Run: headless pygame with SDL's dummy video driver; simulated clock (each Clock.tick advances the game by its frame time, no real sleeping); random seed 0; keys injected as events and as key.get_pressed() state; no mouse input.
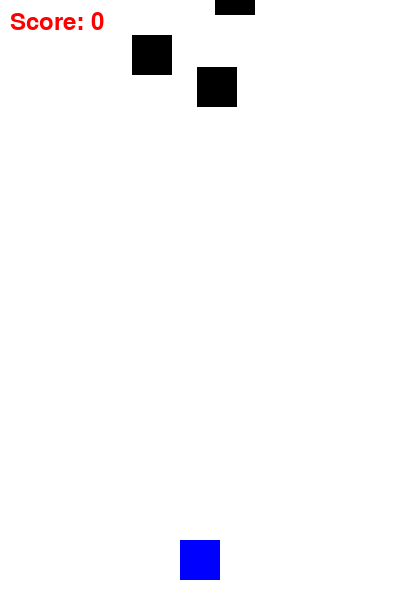
Frame 1 of 4 · flips 1–60 · no input
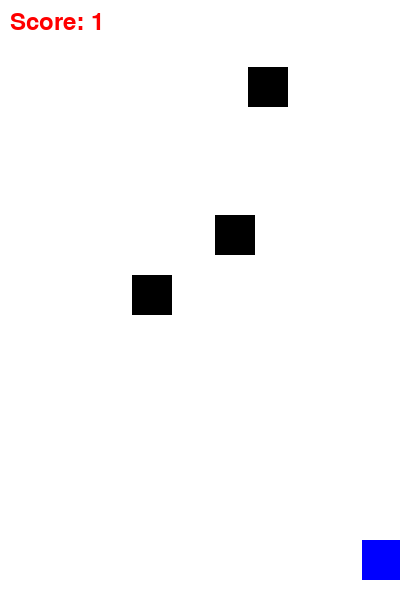
Frame 2 of 4 · flips 61–180 · tapped SPACE, RETURN · held RIGHT (→), D
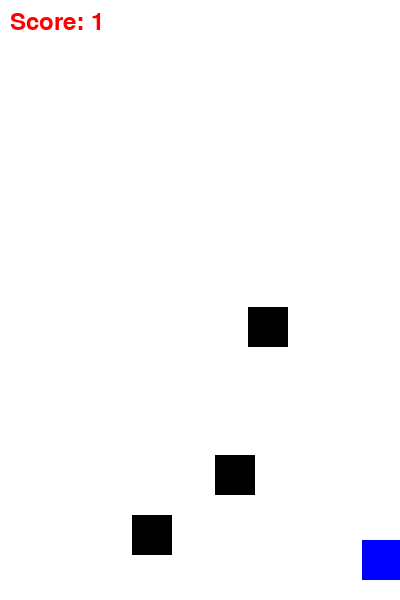
Frame 3 of 4 · flips 181–300 · held DOWN (↓), S
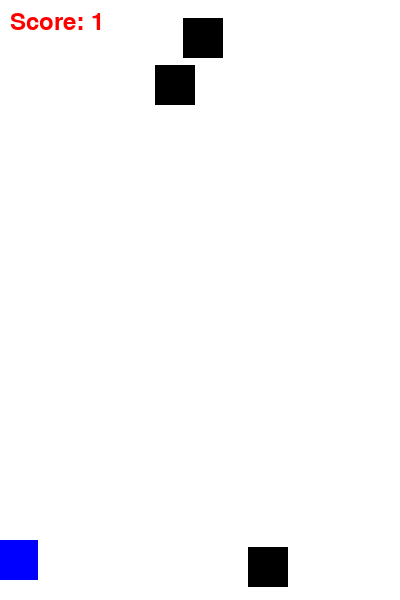
Frame 4 of 4 · flips 301–420 · held LEFT (←), A, UP (↑), W

The pygame program that drew these frames:

import pygame
import sys
import random

pygame.init()
WIDTH, HEIGHT = 400, 600
screen = pygame.display.set_mode((WIDTH, HEIGHT))
pygame.display.set_caption("Shooter Game")

WHITE = (255, 255, 255)
BLACK = (0, 0, 0)
BLUE = (0, 0, 255)
RED = (255, 0, 0)

player_x = WIDTH // 2 - 20
player_y = HEIGHT - 60
player_speed = 7

bullets = []
enemies = [pygame.Rect(random.randint(0, WIDTH - 40), random.randint(-150, -40), 40, 40) for _ in range(3)]
enemy_speed = 2
score = 0

clock = pygame.time.Clock()

while True:
    for event in pygame.event.get():
        if event.type == pygame.QUIT:
            pygame.quit()
            sys.exit()
        if event.type == pygame.KEYDOWN:
            if event.key == pygame.K_SPACE:
                bullets.append(pygame.Rect(player_x + 15, player_y, 10, 20))

    keys = pygame.key.get_pressed()
    if keys[pygame.K_LEFT] and player_x > 0:
        player_x -= player_speed
    if keys[pygame.K_RIGHT] and player_x < WIDTH - 40:
        player_x += player_speed

    # Move bullets
    for bullet in bullets[:]:
        bullet.y -= 10
        if bullet.y < 0:
            bullets.remove(bullet)

    # Move enemies
    for enemy in enemies:
        enemy.y += enemy_speed
        if enemy.y > HEIGHT:
            enemy.x = random.randint(0, WIDTH - 40)
            enemy.y = random.randint(-150, -40)

    # Collision detection
    for bullet in bullets[:]:
        for enemy in enemies:
            if bullet.colliderect(enemy):
                score += 1
                if bullet in bullets:
                    bullets.remove(bullet)
                enemy.x = random.randint(0, WIDTH - 40)
                enemy.y = random.randint(-150, -40)

    screen.fill(WHITE)
    player_rect = pygame.Rect(player_x, player_y, 40, 40)
    pygame.draw.rect(screen, BLUE, player_rect)
    for bullet in bullets:
        pygame.draw.rect(screen, RED, bullet)
    for enemy in enemies:
        pygame.draw.rect(screen, BLACK, enemy)

    font = pygame.font.SysFont(None, 36)
    score_text = font.render(f"Score: {score}", True, RED)
    screen.blit(score_text, (10, 10))

    pygame.display.flip()
    clock.tick(60)
